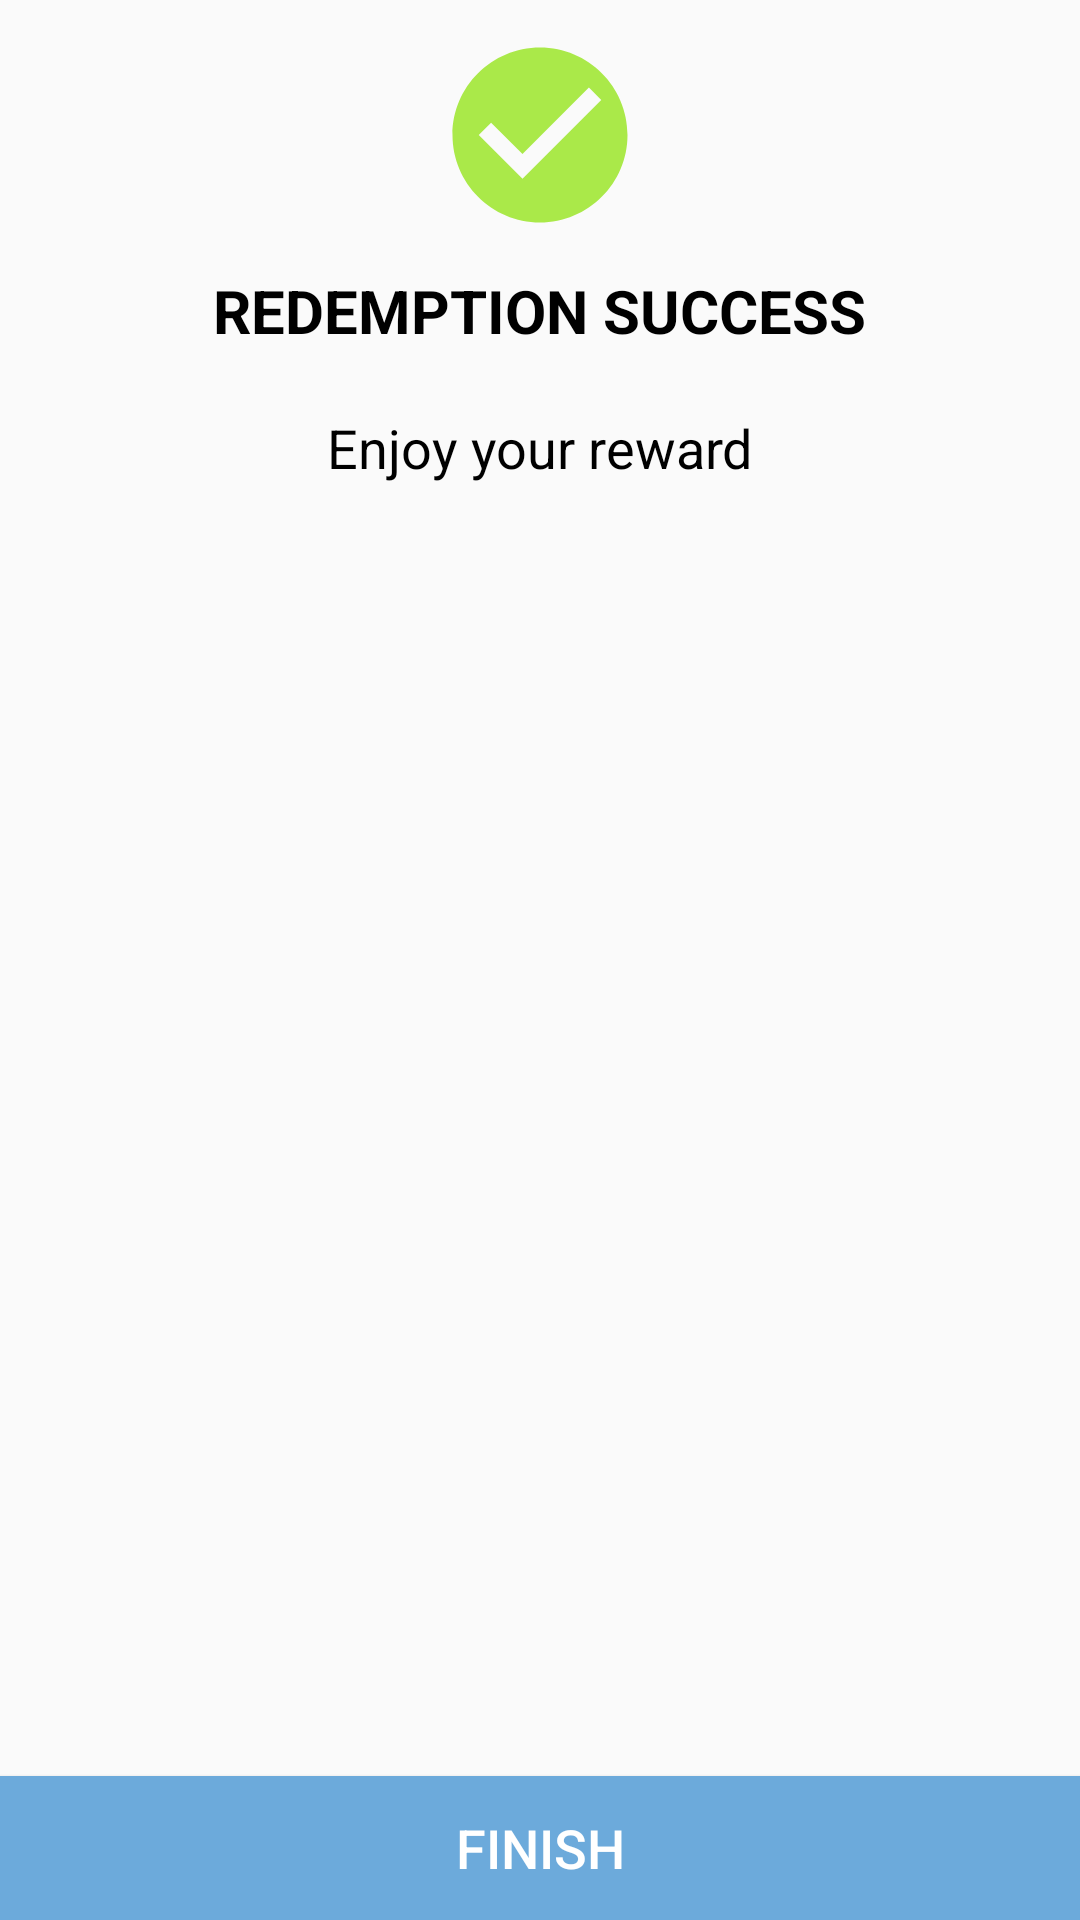

Write the Android layout XML for this screen, with the resource values it uses.
<!-- AndroidManifest.xml: application theme AppTheme -->
<!-- res/layout/dialog_use_success.xml -->
<?xml version="1.0" encoding="utf-8"?>
<LinearLayout xmlns:android="http://schemas.android.com/apk/res/android"
    android:orientation="vertical" android:layout_width="match_parent"
    android:layout_height="250dp">

    <RelativeLayout
        android:layout_width="match_parent"
        android:layout_height="match_parent">

        <ImageView
            android:layout_width="wrap_content"
            android:layout_height="wrap_content"
            android:src="@drawable/successicon"
            android:layout_centerHorizontal="true"
            android:layout_marginTop="10dp"/>

        <TextView
            android:id="@+id/titleConfirm"
            android:layout_width="wrap_content"
            android:layout_height="wrap_content"
            android:text="REDEMPTION SUCCESS"
            android:textSize="20dp"
            android:textColor="#000000"
            android:layout_centerHorizontal="true"
            android:layout_marginTop="90dp"
            android:textStyle="bold"/>
        
        <TextView
            android:id="@+id/titleEnjoy"
            android:layout_width="wrap_content"
            android:layout_height="wrap_content"
            android:text="Enjoy your reward"
            android:layout_below="@id/titleConfirm"
            android:layout_centerHorizontal="true"
            android:textSize="18dp"
            android:layout_marginTop="20dp"
            android:textColor="#000000"/>
























        <Button
            android:id="@+id/btnFinish"
            android:layout_width="match_parent"
            android:layout_height="wrap_content"
            android:layout_alignParentBottom="true"
            android:text="Finish"
            android:textSize="18dp"
            android:textColor="#fff"
            android:background="#6CAADB"/>




    </RelativeLayout>

</LinearLayout>
<!-- resources referenced by this layout -->
<resources>
  <!-- drawable successicon (drawable) -->
  <vector android:height="70dp" android:tint="#AAE949"
      android:viewportHeight="24.0" android:viewportWidth="24.0"
      android:width="70dp" xmlns:android="http://schemas.android.com/apk/res/android">
      <path android:fillColor="#FF000000" android:pathData="M12,2C6.48,2 2,6.48 2,12s4.48,10 10,10 10,-4.48 10,-10S17.52,2 12,2zM10,17l-5,-5 1.41,-1.41L10,14.17l7.59,-7.59L19,8l-9,9z"/>
  </vector>
  <style name="AppTheme" parent="Theme.AppCompat.Light.NoActionBar">
          
          <item name="colorPrimary">@color/colorPrimary</item>
          <item name="colorPrimaryDark">@color/colorPrimaryDark</item>
          <item name="colorAccent">@color/colorAccent</item>
      </style>
  <color name="colorPrimary">#6CAADB</color>
  <color name="colorPrimaryDark">#448AFF</color>
  <color name="colorAccent">#448AFF</color>
</resources>
